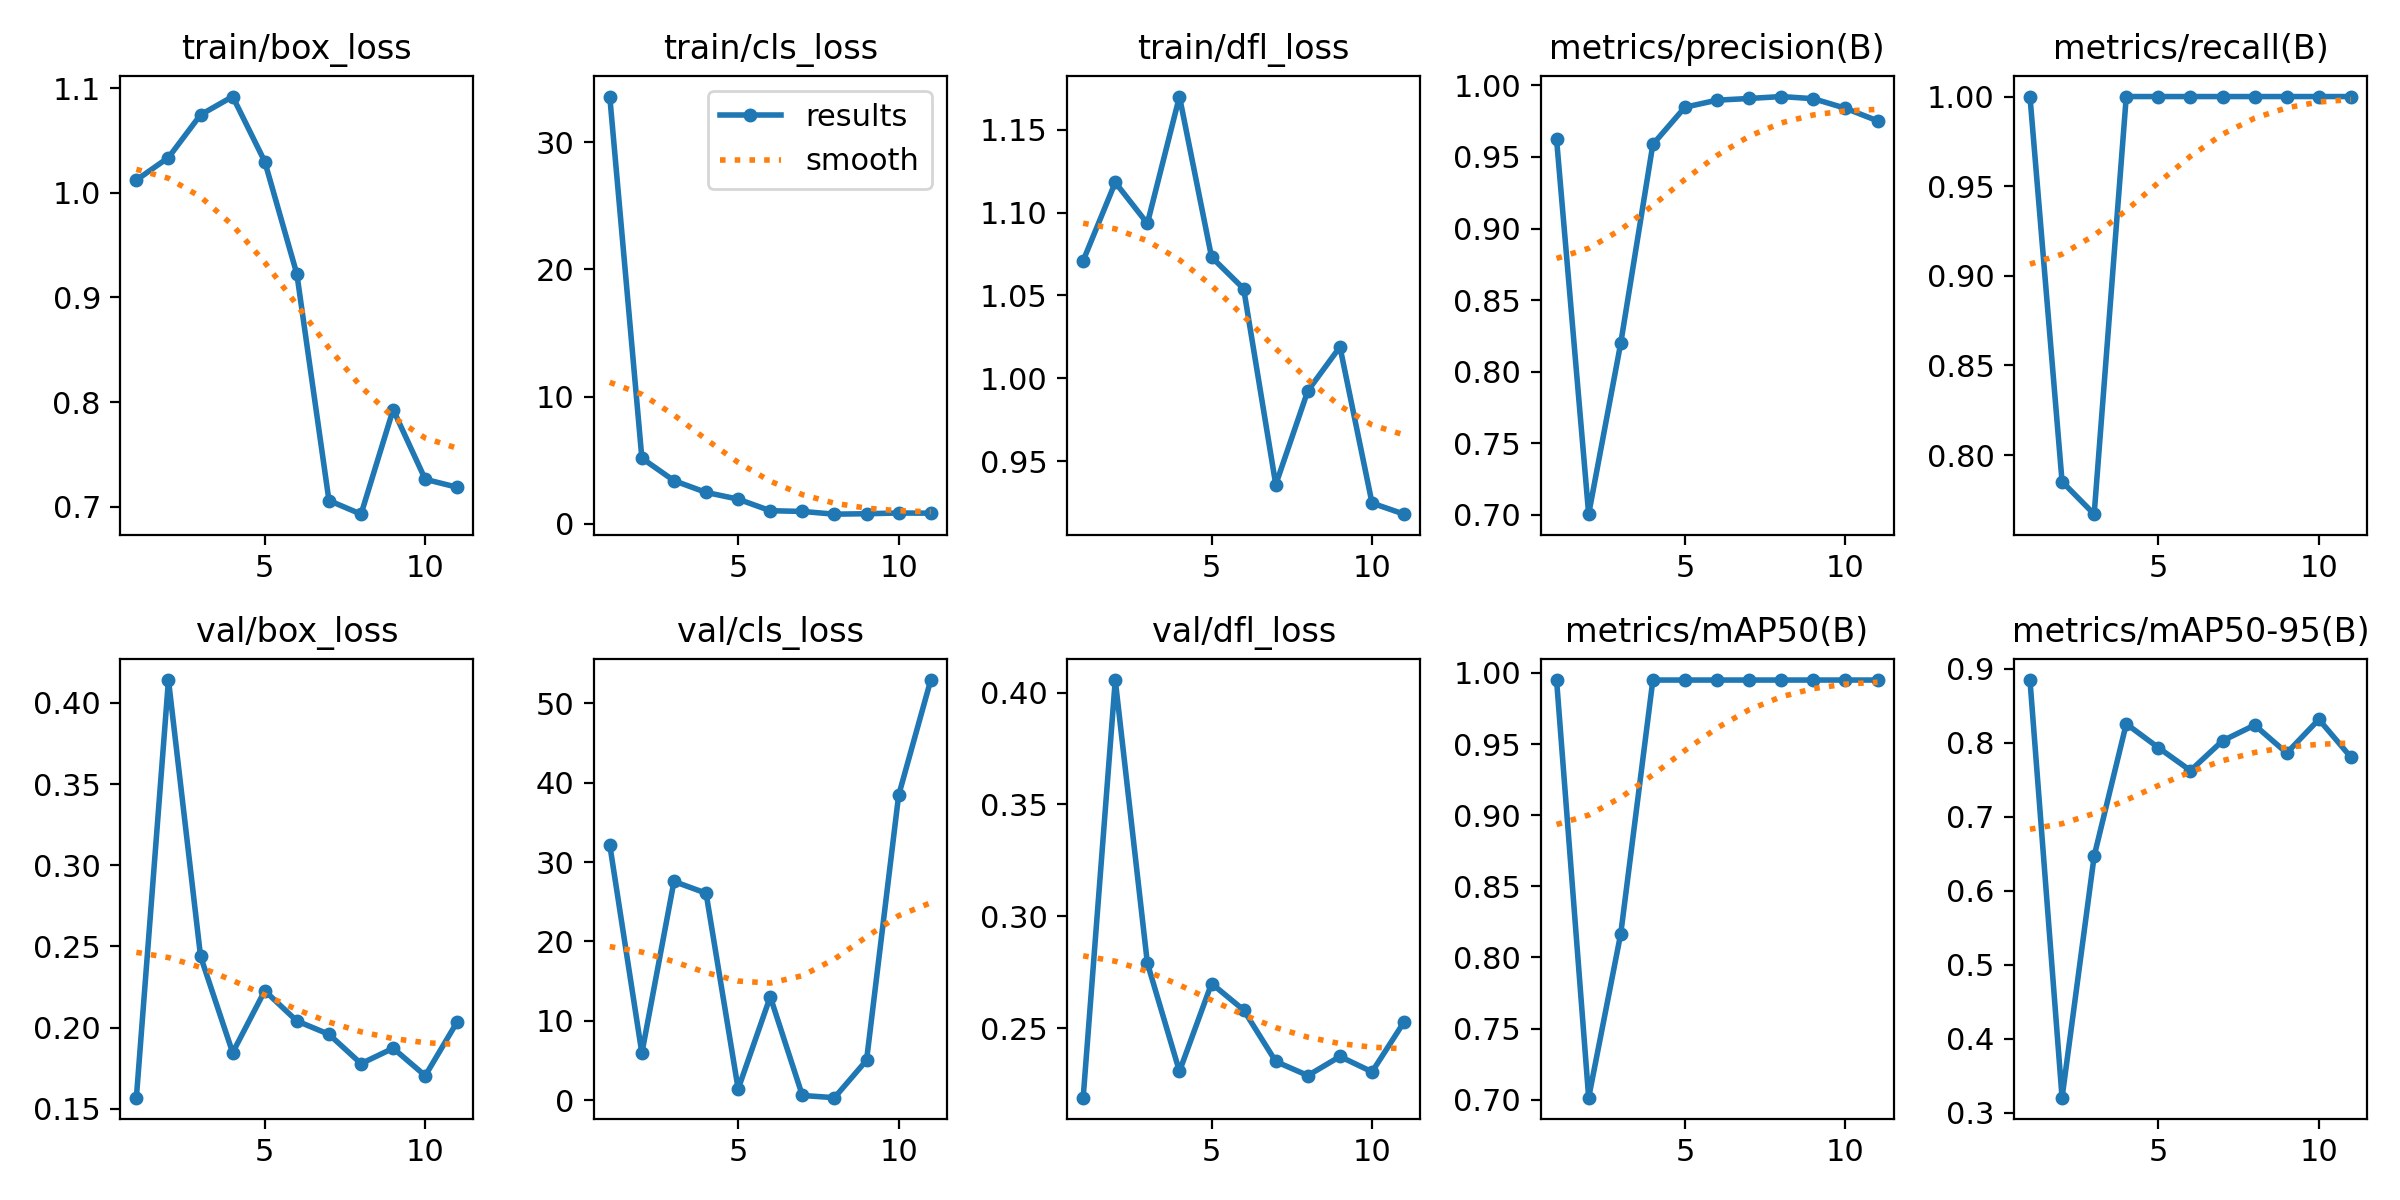

The data file committed next to this chart (first rows):
epoch, time, train/box_loss, train/cls_loss, train/dfl_loss, metrics/precision(B), metrics/recall(B), metrics/mAP50(B), metrics/mAP50-95(B), val/box_loss, val/cls_loss, val/dfl_loss, lr/pg0, lr/pg1, lr/pg2
1, 56.89, 1.012, 33.59, 1.071, 0.9623, 1, 0.995, 0.8849, 0.1569, 32.17, 0.2189, 0.0003375, 0.0003375, 0.0003375
2, 72.19, 1.034, 5.148, 1.118, 0.7005, 0.7852, 0.7014, 0.3205, 0.4141, 5.931, 0.4056, 0.0006603, 0.0006603, 0.0006603
3, 86.16, 1.075, 3.38, 1.093, 0.8201, 0.767, 0.8167, 0.647, 0.2439, 27.56, 0.2791, 0.0009553, 0.0009553, 0.0009553
4, 109.1, 1.092, 2.458, 1.17, 0.9588, 1, 0.995, 0.8257, 0.1846, 26.08, 0.2306, 0.001102, 0.001102, 0.001102
5, 130.5, 1.03, 1.928, 1.073, 0.9848, 1, 0.995, 0.7936, 0.2227, 1.41, 0.2699, 0.001052, 0.001052, 0.001052
6, 144, 0.9224, 1.018, 1.054, 0.9897, 1, 0.995, 0.7625, 0.2041, 13.03, 0.2581, 0.001002, 0.001002, 0.001002
7, 163.4, 0.7059, 0.9609, 0.9359, 0.9909, 1, 0.995, 0.8028, 0.1959, 0.5933, 0.2351, 0.000953, 0.000953, 0.000953
8, 176.2, 0.6929, 0.7453, 0.9925, 0.9922, 1, 0.995, 0.824, 0.1778, 0.316, 0.2288, 0.0009035, 0.0009035, 0.0009035
9, 189.4, 0.7928, 0.7813, 1.019, 0.9907, 1, 0.995, 0.7863, 0.1873, 5.025, 0.2373, 0.000854, 0.000854, 0.000854
10, 211.1, 0.7262, 0.8356, 0.9247, 0.984, 1, 0.995, 0.8317, 0.1704, 38.42, 0.2304, 0.0008045, 0.0008045, 0.0008045
11, 229.8, 0.7186, 0.8243, 0.918, 0.9752, 1, 0.995, 0.7805, 0.2037, 52.94, 0.2528, 0.000755, 0.000755, 0.000755
